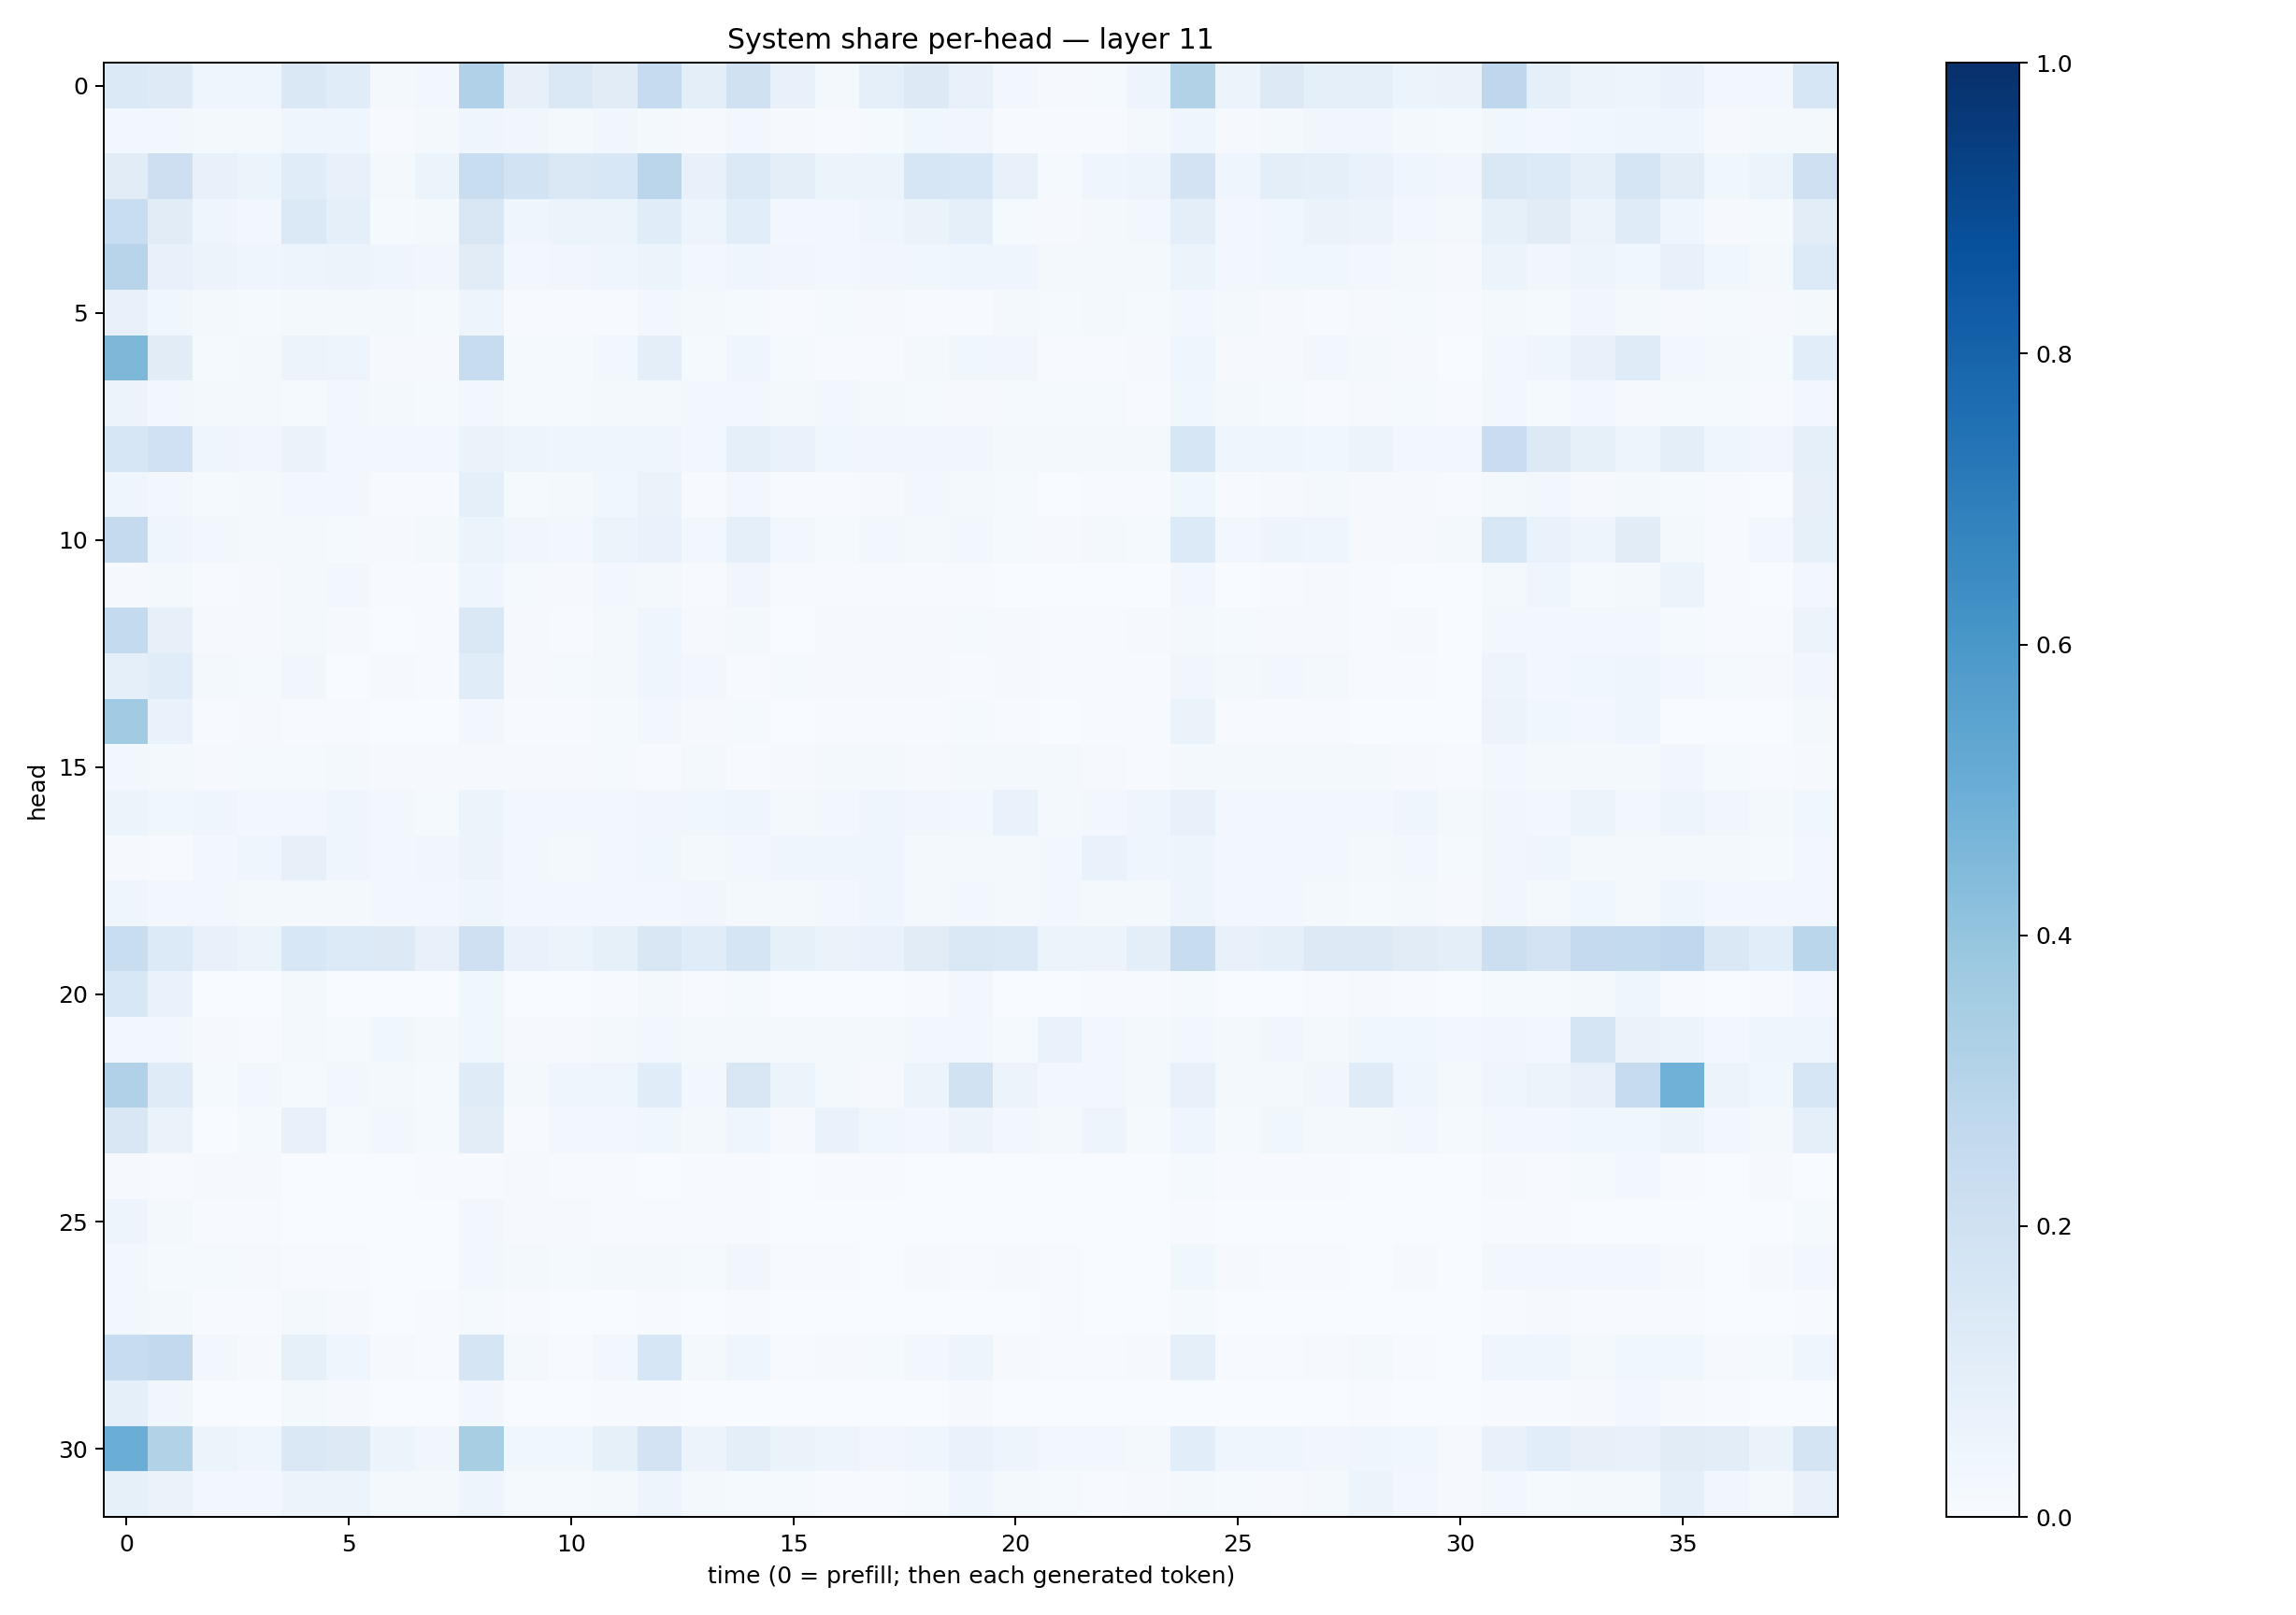

The table this chart was drawn from, first rows:
0.13987182, 0.12131473, 0.042655226, 0.045239083, 0.14683563, 0.1159563, 0.015903864, 0.027319055, 0.3172278, 0.08044692, 0.14659716, 0.11030524, 0.2499464, 0.09435551, 0.19725932, 0.0747242, 0.021561053, 0.09339912, 0.1291009, 0.07363978, 0.028168185, 0.0108086765, 0.011883789, 0.0501742
0.0273, 0.02529, 0.01851, 0.02017, 0.04322, 0.0468, 0.00561, 0.0189, 0.04442, 0.03398, 0.02284, 0.03271, 0.02236, 0.01122, 0.02757, 0.00999, 0.005498, 0.01225, 0.03665, 0.03349, 0.005783, 0.005622, 0.006557, 0.02097
0.1128, 0.2116, 0.07288, 0.05415, 0.117, 0.07099, 0.01597, 0.05389, 0.2306, 0.1845, 0.1451, 0.153, 0.2837, 0.07789, 0.1391, 0.09825, 0.05143, 0.05932, 0.1619, 0.1534, 0.07211, 0.0132, 0.04256, 0.05022
0.232, 0.1104, 0.04632, 0.02629, 0.1404, 0.08869, 0.01299, 0.0175, 0.1486, 0.04118, 0.05153, 0.06068, 0.1158, 0.04903, 0.1082, 0.02782, 0.02522, 0.04162, 0.06469, 0.08609, 0.01408, 0.01027, 0.02272, 0.0293
0.2964, 0.07194, 0.05666, 0.04331, 0.04736, 0.05586, 0.03952, 0.03334, 0.1129, 0.03056, 0.03193, 0.04314, 0.06168, 0.03017, 0.04008, 0.03312, 0.02953, 0.0343, 0.03815, 0.04662, 0.0414, 0.02007, 0.02125, 0.0207
0.07385, 0.03769, 0.02295, 0.01273, 0.01646, 0.0179, 0.0163, 0.01471, 0.05009, 0.007303, 0.004481, 0.006104, 0.02806, 0.01691, 0.01443, 0.004475, 0.01549, 0.01134, 0.0069, 0.007282, 0.02273, 0.01434, 0.02111, 0.01271
0.4558, 0.11, 0.01398, 0.01689, 0.05486, 0.04997, 0.008644, 0.009015, 0.2399, 0.01382, 0.01509, 0.02363, 0.09897, 0.0118, 0.0427, 0.01392, 0.007612, 0.006147, 0.01747, 0.03811, 0.03374, 0.004997, 0.00663, 0.008894
0.0552, 0.02443, 0.02285, 0.01754, 0.01557, 0.02366, 0.01698, 0.01313, 0.02356, 0.01525, 0.01475, 0.02018, 0.01843, 0.02794, 0.02782, 0.01601, 0.02504, 0.01563, 0.01182, 0.008115, 0.01471, 0.01248, 0.01219, 0.005206
0.1609, 0.2001, 0.03927, 0.03329, 0.06565, 0.02604, 0.02442, 0.02965, 0.06526, 0.04751, 0.04531, 0.04666, 0.03956, 0.02847, 0.08599, 0.06887, 0.0359, 0.03366, 0.03164, 0.03387, 0.01868, 0.0192, 0.01977, 0.0171
0.03925, 0.02501, 0.01283, 0.01959, 0.02952, 0.03095, 0.004485, 0.006587, 0.09124, 0.01491, 0.01862, 0.03541, 0.06439, 0.005225, 0.02945, 0.004573, 0.006499, 0.008484, 0.02788, 0.01769, 0.01313, 0.002852, 0.005737, 0.004901
0.2516, 0.04007, 0.02581, 0.02119, 0.02284, 0.01528, 0.01086, 0.01678, 0.05173, 0.03482, 0.02681, 0.06105, 0.06717, 0.02912, 0.08947, 0.02888, 0.01307, 0.0248, 0.01797, 0.02514, 0.01538, 0.01166, 0.01817, 0.0149
0.01027, 0.01727, 0.006302, 0.009315, 0.02106, 0.02533, 0.004554, 0.005636, 0.04103, 0.01214, 0.009104, 0.027, 0.01933, 0.005181, 0.0326, 0.004286, 0.004838, 0.005844, 0.00647, 0.004752, 0.003639, 0.00178, 0.002648, 0.002295
0.2553, 0.08069, 0.01133, 0.01165, 0.01932, 0.007844, 0.002008, 0.004148, 0.1461, 0.01091, 0.006593, 0.01798, 0.04338, 0.008402, 0.02112, 0.003699, 0.008487, 0.008749, 0.009474, 0.01428, 0.01007, 0.004605, 0.007639, 0.007851
0.09176, 0.1166, 0.01797, 0.01264, 0.03502, 0.003881, 0.01101, 0.005293, 0.1144, 0.01095, 0.01328, 0.02028, 0.04638, 0.02359, 0.006886, 0.01402, 0.01071, 0.009539, 0.01024, 0.00631, 0.009571, 0.007165, 0.005015, 0.004617
0.3667, 0.06672, 0.006714, 0.01123, 0.006223, 0.006537, 0.001478, 0.003035, 0.02966, 0.004114, 0.006034, 0.01233, 0.03031, 0.009245, 0.0126, 0.002122, 0.007002, 0.007664, 0.007189, 0.01436, 0.004982, 0.001575, 0.00434, 0.006454
0.02824, 0.01869, 0.01135, 0.01423, 0.01187, 0.0184, 0.008356, 0.01138, 0.01157, 0.01155, 0.009288, 0.01358, 0.007197, 0.02098, 0.006536, 0.01016, 0.01789, 0.01704, 0.01066, 0.01628, 0.01567, 0.0166, 0.009682, 0.005954
0.06091, 0.0375, 0.04227, 0.02383, 0.02671, 0.0393, 0.02703, 0.01425, 0.05294, 0.0269, 0.02612, 0.03121, 0.03386, 0.03791, 0.04372, 0.01736, 0.02351, 0.04186, 0.0329, 0.0292, 0.06762, 0.02172, 0.02994, 0.04016
0.01017, 0.007621, 0.02848, 0.04184, 0.07906, 0.04677, 0.02699, 0.03317, 0.05546, 0.02918, 0.01999, 0.0243, 0.03586, 0.02295, 0.02417, 0.04116, 0.04467, 0.0402, 0.01961, 0.02012, 0.02325, 0.0292, 0.06816, 0.04567
0.04096, 0.02428, 0.03112, 0.02254, 0.01692, 0.02322, 0.02986, 0.03049, 0.04602, 0.02661, 0.02348, 0.02747, 0.02822, 0.03167, 0.0229, 0.02045, 0.0292, 0.03965, 0.02075, 0.02349, 0.01786, 0.02699, 0.01942, 0.01776
0.2333, 0.1364, 0.07534, 0.06249, 0.1548, 0.1337, 0.1299, 0.07579, 0.2089, 0.06667, 0.062, 0.08326, 0.1488, 0.1164, 0.1652, 0.08351, 0.06517, 0.06793, 0.1132, 0.1433, 0.1395, 0.05153, 0.05718, 0.09602
0.155, 0.06776, 0.001238, 0.001783, 0.01968, 0.00226, 0.0005871, 0.001629, 0.03686, 0.003104, 0.002301, 0.00408, 0.01797, 0.004161, 0.01445, 0.002099, 0.00171, 0.002556, 0.006582, 0.02515, 0.003299, 0.002501, 0.004648, 0.004763
0.02743, 0.03095, 0.00949, 0.007139, 0.02333, 0.01172, 0.03768, 0.02203, 0.03703, 0.008071, 0.01146, 0.02076, 0.0248, 0.01791, 0.02286, 0.0209, 0.01938, 0.01625, 0.02389, 0.02356, 0.01463, 0.0672, 0.02378, 0.01618
0.3183, 0.1192, 0.01282, 0.02701, 0.01435, 0.02377, 0.02079, 0.01532, 0.1177, 0.02309, 0.0404, 0.04205, 0.116, 0.02745, 0.1486, 0.05087, 0.02162, 0.01155, 0.05252, 0.1883, 0.05596, 0.02895, 0.02669, 0.01753
0.149, 0.06466, 0.003509, 0.01259, 0.07655, 0.0144, 0.02811, 0.01339, 0.1035, 0.006915, 0.03039, 0.02606, 0.03714, 0.01653, 0.04421, 0.009427, 0.06865, 0.03517, 0.02401, 0.05627, 0.02913, 0.0221, 0.05003, 0.01374
0.008105, 0.004255, 0.01052, 0.008279, 0.001718, 0.003436, 0.001668, 0.006751, 0.004617, 0.008861, 0.005754, 0.006759, 0.002936, 0.005753, 0.00446, 0.001978, 0.005252, 0.006872, 0.00346, 0.003419, 0.002352, 0.003184, 0.00334, 0.002325
0.04825, 0.01625, 0.007469, 0.006502, 0.003258, 0.001718, 0.0007975, 0.002049, 0.02543, 0.008937, 0.008451, 0.006665, 0.007435, 0.005319, 0.006269, 0.0007397, 0.001038, 0.001332, 0.001468, 0.001296, 0.001149, 0.0007755, 0.0005894, 0.0003324
0.02919, 0.01254, 0.01184, 0.008483, 0.005861, 0.004899, 0.002468, 0.003608, 0.02918, 0.01756, 0.0148, 0.01887, 0.02316, 0.01197, 0.03435, 0.006581, 0.004498, 0.002988, 0.01122, 0.006602, 0.008539, 0.004761, 0.001963, 0.001744
0.0291, 0.02152, 0.006761, 0.00605, 0.02332, 0.008826, 0.00115, 0.004614, 0.01303, 0.006835, 0.003594, 0.003661, 0.004555, 0.003529, 0.004898, 0.001557, 0.002657, 0.002563, 0.0006644, 0.00259, 0.001373, 0.004514, 0.001592, 0.001344
0.2359, 0.2579, 0.02764, 0.01043, 0.08274, 0.0426, 0.008021, 0.006978, 0.1686, 0.01892, 0.007536, 0.0249, 0.1623, 0.01718, 0.04311, 0.005663, 0.01048, 0.0124, 0.02502, 0.04951, 0.009686, 0.004136, 0.00561, 0.009221
0.09231, 0.03148, 0.00141, 0.0008158, 0.01928, 0.009797, 0.0008778, 0.0006673, 0.02517, 0.002138, 0.001104, 0.004595, 0.00526, 0.001175, 0.00221, 0.0004737, 0.0006395, 0.0007502, 0.001413, 0.01033, 0.001966, 0.0008574, 0.0004219, 0.001906
0.5022, 0.3155, 0.05182, 0.04647, 0.1442, 0.132, 0.06068, 0.03355, 0.3405, 0.03602, 0.03638, 0.0854, 0.1835, 0.05607, 0.0978, 0.06483, 0.05027, 0.03265, 0.0395, 0.06644, 0.04751, 0.02497, 0.02723, 0.02064
0.0846, 0.06446, 0.02597, 0.02369, 0.06225, 0.06165, 0.01893, 0.01603, 0.05074, 0.01413, 0.01512, 0.01615, 0.04798, 0.01774, 0.01432, 0.01543, 0.007344, 0.007466, 0.01562, 0.04291, 0.01707, 0.01349, 0.005638, 0.01002
